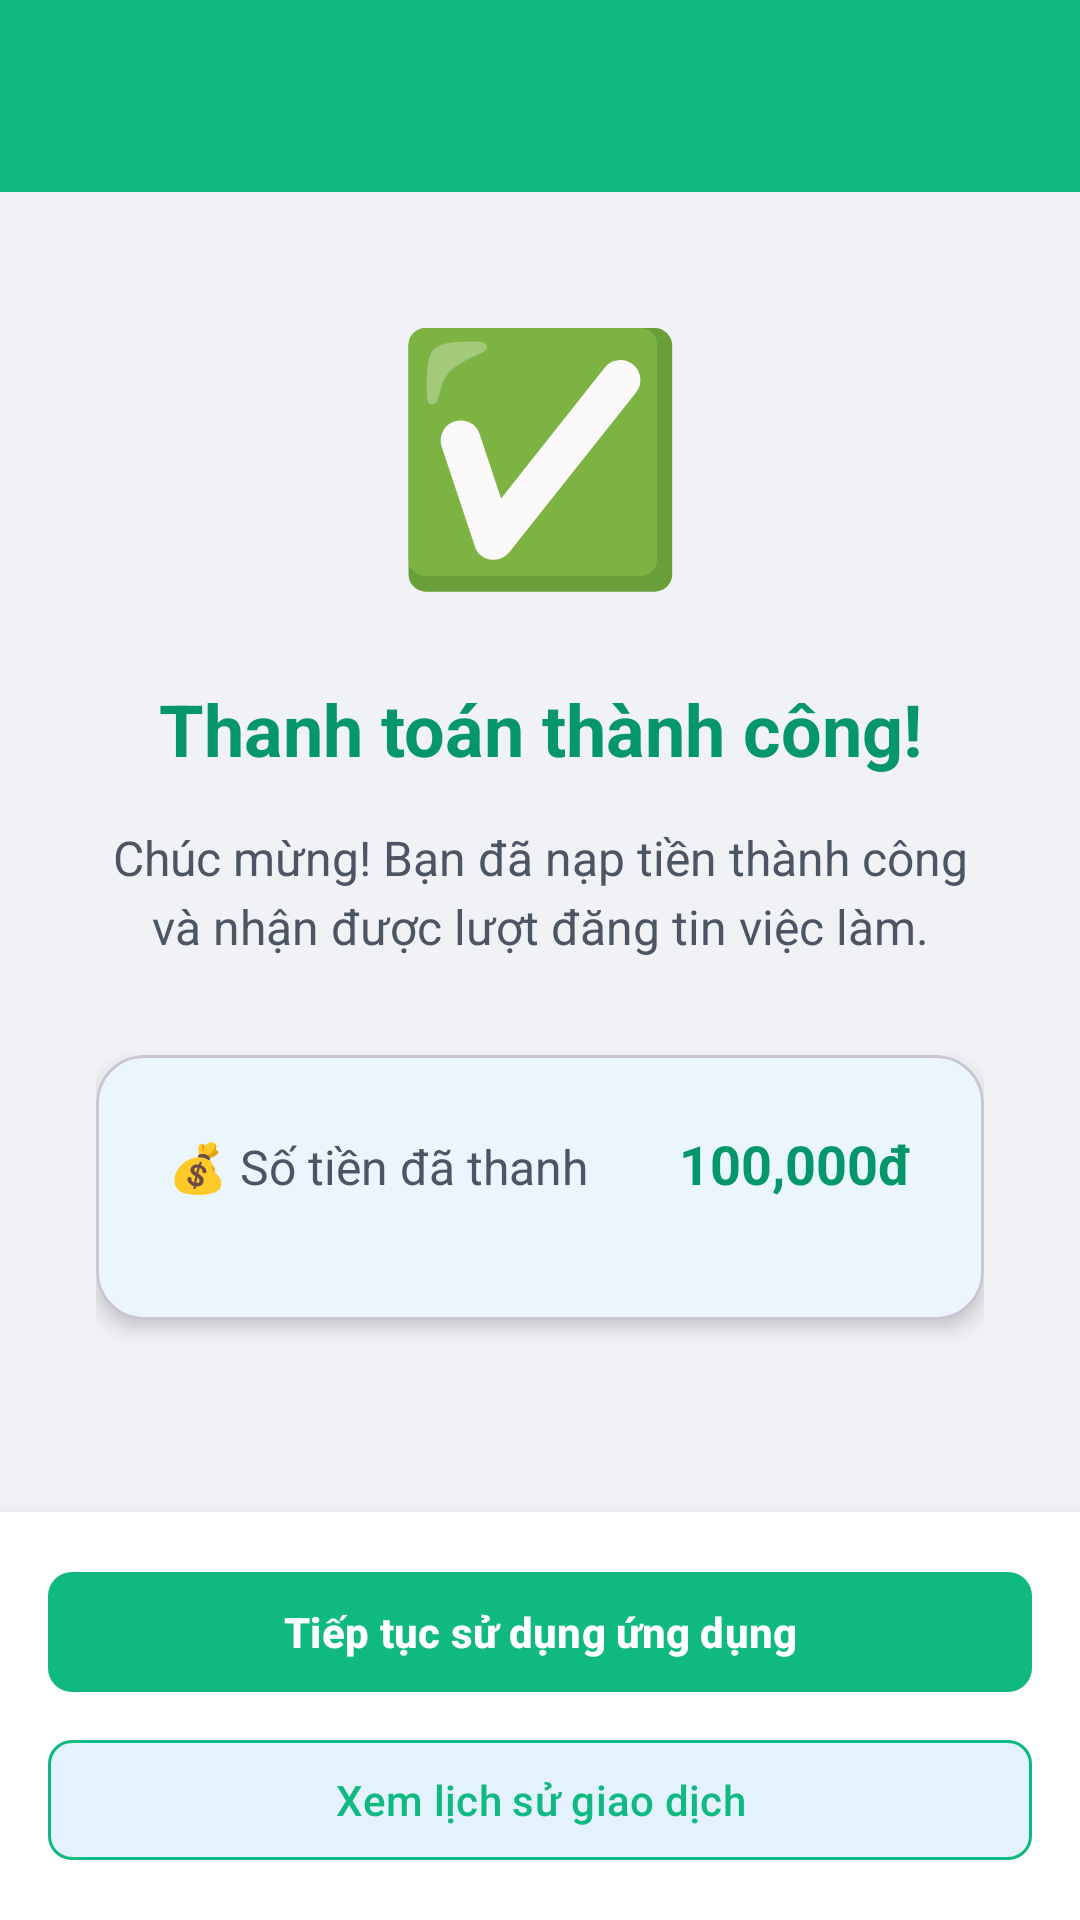

Write the Android layout XML for this screen, with the resource values it uses.
<!-- AndroidManifest.xml: activity theme Theme.ProjectPRM392 -->
<!-- res/layout/activity_payment_success.xml -->
<?xml version="1.0" encoding="utf-8"?>
<LinearLayout xmlns:android="http://schemas.android.com/apk/res/android"
    xmlns:app="http://schemas.android.com/apk/res-auto"
    android:layout_width="match_parent"
    android:layout_height="match_parent"
    android:orientation="vertical"
    android:background="#F0F2F5">

    <androidx.appcompat.widget.Toolbar
        android:id="@+id/toolbar"
        android:layout_width="match_parent"
        android:layout_height="?attr/actionBarSize"
        android:background="#10B981"
        android:elevation="4dp"
        app:titleTextColor="@android:color/white" />

    
    <LinearLayout
        android:layout_width="match_parent"
        android:layout_height="0dp"
        android:layout_weight="1"
        android:orientation="vertical"
        android:gravity="center"
        android:padding="32dp">

        
        <TextView
            android:layout_width="wrap_content"
            android:layout_height="wrap_content"
            android:text="✅"
            android:textSize="80sp"
            android:layout_marginBottom="24dp" />

        
        <TextView
            android:layout_width="match_parent"
            android:layout_height="wrap_content"
            android:text="Thanh toán thành công!"
            android:textSize="24sp"
            android:textStyle="bold"
            android:textColor="#059669"
            android:gravity="center"
            android:layout_marginBottom="16dp" />

        
        <TextView
            android:id="@+id/tvMessage"
            android:layout_width="match_parent"
            android:layout_height="wrap_content"
            android:text="Chúc mừng! Bạn đã nạp tiền thành công và nhận được lượt đăng tin việc làm."
            android:textSize="16sp"
            android:textColor="#4B5563"
            android:gravity="center"
            android:lineSpacingExtra="4dp"
            android:layout_marginBottom="32dp" />

        
        <com.google.android.material.card.MaterialCardView
            android:layout_width="match_parent"
            android:layout_height="wrap_content"
            android:layout_marginBottom="32dp"
            app:cardCornerRadius="16dp"
            app:cardElevation="4dp"
            app:cardBackgroundColor="@android:color/white">

            <LinearLayout
                android:layout_width="match_parent"
                android:layout_height="wrap_content"
                android:orientation="vertical"
                android:padding="24dp">

                
                <LinearLayout
                    android:layout_width="match_parent"
                    android:layout_height="wrap_content"
                    android:orientation="horizontal"
                    android:layout_marginBottom="16dp">

                    <TextView
                        android:layout_width="0dp"
                        android:layout_height="wrap_content"
                        android:layout_weight="1"
                        android:text="💰 Số tiền đã thanh toán:"
                        android:textSize="16sp"
                        android:textColor="#4B5563" />

                    <TextView
                        android:id="@+id/tvAmount"
                        android:layout_width="wrap_content"
                        android:layout_height="wrap_content"
                        android:text="100,000đ"
                        android:textSize="18sp"
                        android:textStyle="bold"
                        android:textColor="#059669" />

                </LinearLayout>

                
                <LinearLayout
                    android:layout_width="match_parent"
                    android:layout_height="wrap_content"
                    android:orientation="horizontal"
                    android:background="#F0FDF4"
                    android:padding="16dp">

                    <TextView
                        android:layout_width="0dp"
                        android:layout_height="wrap_content"
                        android:layout_weight="1"
                        android:text="🎁 Lượt đăng tin nhận được:"
                        android:textSize="16sp"
                        android:textStyle="bold"
                        android:textColor="#059669" />

                    <TextView
                        android:id="@+id/tvPostQuota"
                        android:layout_width="wrap_content"
                        android:layout_height="wrap_content"
                        android:text="10 lượt"
                        android:textSize="18sp"
                        android:textStyle="bold"
                        android:textColor="#059669" />

                </LinearLayout>

            </LinearLayout>

        </com.google.android.material.card.MaterialCardView>

        
        <com.google.android.material.card.MaterialCardView
            android:layout_width="match_parent"
            android:layout_height="wrap_content"
            app:cardCornerRadius="12dp"
            app:cardElevation="2dp"
            app:cardBackgroundColor="#FEF3C7">

            <TextView
                android:layout_width="match_parent"
                android:layout_height="wrap_content"
                android:text="💡 Mẹo: Bạn có thể kiểm tra số lượt đăng tin còn lại trong phần Hồ sơ cá nhân."
                android:textSize="14sp"
                android:textColor="#92400E"
                android:padding="16dp"
                android:drawablePadding="8dp" />

        </com.google.android.material.card.MaterialCardView>

    </LinearLayout>

    
    <LinearLayout
        android:layout_width="match_parent"
        android:layout_height="wrap_content"
        android:orientation="vertical"
        android:padding="16dp"
        android:background="@android:color/white"
        android:elevation="8dp">

        <com.google.android.material.button.MaterialButton
            android:id="@+id/btnContinue"
            android:layout_width="match_parent"
            android:layout_height="48dp"
            android:layout_marginBottom="8dp"
            android:text="Tiếp tục sử dụng ứng dụng"
            android:textColor="@android:color/white"
            android:textStyle="bold"
            app:backgroundTint="#10B981"
            app:cornerRadius="8dp"
            style="@style/Widget.Material3.Button" />

        <com.google.android.material.button.MaterialButton
            android:id="@+id/btnViewHistory"
            android:layout_width="match_parent"
            android:layout_height="48dp"
            android:text="Xem lịch sử giao dịch"
            android:textColor="#10B981"
            app:backgroundTint="@android:color/white"
            app:strokeColor="#10B981"
            app:strokeWidth="1dp"
            app:cornerRadius="8dp"
            style="@style/Widget.Material3.Button.OutlinedButton" />

    </LinearLayout>

</LinearLayout>
<!-- resources referenced by this layout -->
<resources>
  <style name="Theme.ProjectPRM392" parent="Base.Theme.ProjectPRM392" />
  <style name="Base.Theme.ProjectPRM392" parent="Theme.Material3.DayNight.NoActionBar">
          
          <item name="colorPrimary">@color/colorPrimary</item>
          <item name="colorPrimaryVariant">@color/colorPrimaryDark</item>
          <item name="colorOnPrimary">@color/colorOnPrimary</item>
          
          
          <item name="colorSecondary">@color/colorAccent</item>
          <item name="colorOnSecondary">@color/colorOnSecondary</item>
          
          
          <item name="android:statusBarColor">@color/colorPrimaryDark</item>
          
          
          <item name="android:colorBackground">@color/colorBackground</item>
          <item name="colorSurface">@color/colorSurface</item>
          <item name="colorOnBackground">@color/colorOnBackground</item>
          <item name="colorOnSurface">@color/colorOnSurface</item>
          
          
          <item name="colorError">@color/colorError</item>
          <item name="colorOnError">@color/colorOnError</item>
      </style>
  <color name="colorPrimary">#2196F3</color>
  <color name="colorPrimaryDark">#1976D2</color>
  <color name="colorOnPrimary">#FFFFFF</color>
  <color name="colorAccent">#03DAC5</color>
  <color name="colorOnSecondary">#000000</color>
  <color name="colorBackground">#FFFFFF</color>
  <color name="colorSurface">#FFFFFF</color>
  <color name="colorOnBackground">#000000</color>
  <color name="colorOnSurface">#000000</color>
  <color name="colorError">#F44336</color>
  <color name="colorOnError">#FFFFFF</color>
</resources>
